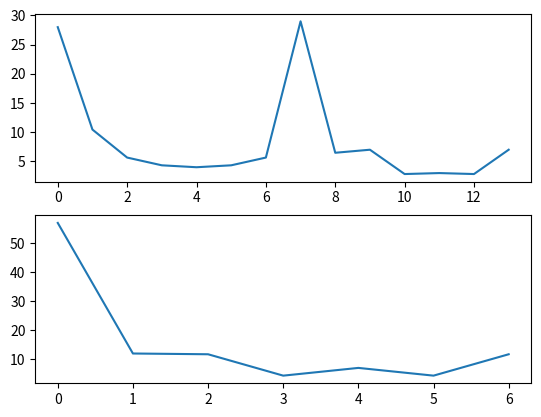

This figure's Python source:
import numpy as np
import matplotlib.pyplot as plot
import cmath as cm
def dft(x,N):
	c=0
	r=[]
	for k in range(N-1):
		j=cm.sqrt(-1)
		for l in range(0,N-1,1):
			c=c+(x[l]*np.exp((-(j*2*np.pi*k*l/N))))
		r.append(c)
		c=0
	return r
x1=[1,2,3,4,5,6,7,8]
N1=len(x1)
x2=[4,5,6,3,4,5,2,3]
N2=len(x2)
a1=dft(x1,N1)
a2=dft(x2,N2)
a3=a1+a2
x3=[]
for i in range(N1):
	s=x1[i]+x2[i]
	x3.append(s)
print(x3)
a4=dft(x3,N1)
g3=np.abs(a3)
g4=np.abs(a4)
plot.subplot(211)
plot.plot(g3)
plot.subplot(212)
plot.plot(g4)
plot.show()


